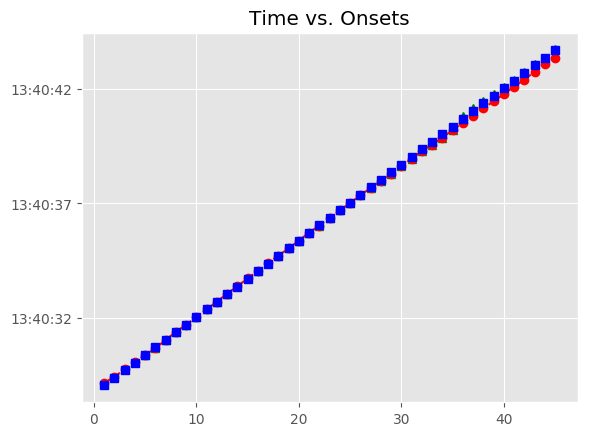

Data behind this chart, as committed beside it:
, Asynchrony, Tap Onset, Test, True Onset, User ID, IOI, Max, Min, Sanitized Tap Onset, Sanitized Asynchrony, Sanitized Mean Asynchrony, Sanitized Std Dev Asynchrony, Mean Asynchrony, Std Dev Asynchrony, Missed Taps, Phase Correction Response
1, 114.1, 2018-06-14 13:40:29.163733000, H2a3, 2018-06-14 13:40:29.049658000, 367.0, 0 days 00:00:00.320013000, 2018-06-14 13:40:29.209664500, 2018-06-14 13:40:28.881827000, 2018-06-14 13:40:29.163733000, 114.1, 6.869, 63.32, -64.38, 114.1, 0, -62.01
2, 52.06, 2018-06-14 13:40:29.421732000, H2a3, 2018-06-14 13:40:29.369671000, 367.0, 0 days 00:00:00.335455000, 2018-06-14 13:40:29.537398500, 2018-06-14 13:40:29.209664500, 2018-06-14 13:40:29.421732000, 52.06, 6.869, 63.32, -64.38, 114.1, 0, 8.633
3, 60.69, 2018-06-14 13:40:29.765820000, H2a3, 2018-06-14 13:40:29.705126000, 367.0, 0 days 00:00:00.336114000, 2018-06-14 13:40:29.873183000, 2018-06-14 13:40:29.537398500, 2018-06-14 13:40:29.765820000, 60.69, 6.869, 63.32, -64.38, 114.1, 0, -20.74
4, 39.95, 2018-06-14 13:40:30.081193000, H2a3, 2018-06-14 13:40:30.041240000, 367.0, 0 days 00:00:00.335791000, 2018-06-14 13:40:30.209135500, 2018-06-14 13:40:29.873183000, 2018-06-14 13:40:30.081193000, 39.95, 6.869, 63.32, -64.38, 114.1, 0, -32.9
5, 7.058, 2018-06-14 13:40:30.384089000, H2a3, 2018-06-14 13:40:30.377031000, 367.0, 0 days 00:00:00.335795000, 2018-06-14 13:40:30.544928500, 2018-06-14 13:40:30.209135500, 2018-06-14 13:40:30.384089000, 7.058, 6.869, 63.32, -64.38, 114.1, 0, -49.55
6, -42.49, 2018-06-14 13:40:30.670332000, H2a3, 2018-06-14 13:40:30.712826000, 367.0, 0 days 00:00:00.319782000, 2018-06-14 13:40:30.872717000, 2018-06-14 13:40:30.544928500, 2018-06-14 13:40:30.670332000, -42.49, 6.869, 63.32, -64.38, 114.1, 0, 53.12
7, 10.63, 2018-06-14 13:40:31.043239000, H2a3, 2018-06-14 13:40:31.032608000, 367.0, 0 days 00:00:00.335951000, 2018-06-14 13:40:31.200583500, 2018-06-14 13:40:30.872717000, 2018-06-14 13:40:31.043239000, 10.63, 6.869, 63.32, -64.38, 114.1, 0, 3.932
8, 14.56, 2018-06-14 13:40:31.383122000, H2a3, 2018-06-14 13:40:31.368559000, 367.0, 0 days 00:00:00.337780000, 2018-06-14 13:40:31.537449000, 2018-06-14 13:40:31.200583500, 2018-06-14 13:40:31.383122000, 14.56, 6.869, 63.32, -64.38, 114.1, 0, -14.7
9, -0.136, 2018-06-14 13:40:31.706203000, H2a3, 2018-06-14 13:40:31.706339000, 367.0, 0 days 00:00:00.333653000, 2018-06-14 13:40:31.873165500, 2018-06-14 13:40:31.537449000, 2018-06-14 13:40:31.706203000, -0.136, 6.869, 63.32, -64.38, 114.1, 0, -14.1
10, -14.23, 2018-06-14 13:40:32.025760000, H2a3, 2018-06-14 13:40:32.039992000, 367.0, 0 days 00:00:00.336093000, 2018-06-14 13:40:32.208038500, 2018-06-14 13:40:31.873165500, 2018-06-14 13:40:32.025760000, -14.23, 6.869, 63.32, -64.38, 114.1, 0, 12.03
11, -2.201, 2018-06-14 13:40:32.373884000, H2a3, 2018-06-14 13:40:32.376085000, 367.0, 0 days 00:00:00.319656000, 2018-06-14 13:40:32.535913000, 2018-06-14 13:40:32.208038500, 2018-06-14 13:40:32.373884000, -2.201, 6.869, 63.32, -64.38, 114.1, 0, 16.07
12, 13.87, 2018-06-14 13:40:32.709611000, H2a3, 2018-06-14 13:40:32.695741000, 367.0, 0 days 00:00:00.335782000, 2018-06-14 13:40:32.863632000, 2018-06-14 13:40:32.535913000, 2018-06-14 13:40:32.709611000, 13.87, 6.869, 63.32, -64.38, 114.1, 0, 12.22
13, 26.09, 2018-06-14 13:40:33.057610000, H2a3, 2018-06-14 13:40:33.031523000, 367.0, 0 days 00:00:00.335903000, 2018-06-14 13:40:33.199474500, 2018-06-14 13:40:32.863632000, 2018-06-14 13:40:33.057610000, 26.09, 6.869, 63.32, -64.38, 114.1, 0, -8.727
14, 17.36, 2018-06-14 13:40:33.384786000, H2a3, 2018-06-14 13:40:33.367426000, 367.0, 0 days 00:00:00.335908000, 2018-06-14 13:40:33.535380000, 2018-06-14 13:40:33.199474500, 2018-06-14 13:40:33.384786000, 17.36, 6.869, 63.32, -64.38, 114.1, 0, 0.149
15, 17.51, 2018-06-14 13:40:33.720843000, H2a3, 2018-06-14 13:40:33.703334000, 367.0, 0 days 00:00:00.335641000, 2018-06-14 13:40:33.871154500, 2018-06-14 13:40:33.535380000, 2018-06-14 13:40:33.720843000, 17.51, 6.869, 63.32, -64.38, 114.1, 0, 4.204
16, 21.71, 2018-06-14 13:40:34.060688000, H2a3, 2018-06-14 13:40:34.038975000, 367.0, 0 days 00:00:00.335978000, 2018-06-14 13:40:34.206964000, 2018-06-14 13:40:33.871154500, 2018-06-14 13:40:34.060688000, 21.71, 6.869, 63.32, -64.38, 114.1, 0, 15.76
17, 37.48, 2018-06-14 13:40:34.412429000, H2a3, 2018-06-14 13:40:34.374953000, 367.0, 0 days 00:00:00.319868000, 2018-06-14 13:40:34.534887000, 2018-06-14 13:40:34.206964000, 2018-06-14 13:40:34.412429000, 37.48, 6.869, 63.32, -64.38, 114.1, 0, -16.56
18, 20.91, 2018-06-14 13:40:34.715733000, H2a3, 2018-06-14 13:40:34.694821000, 367.0, 0 days 00:00:00.338280000, 2018-06-14 13:40:34.863961000, 2018-06-14 13:40:34.534887000, 2018-06-14 13:40:34.715733000, 20.91, 6.869, 63.32, -64.38, 114.1, 0, -19.35
19, 1.565, 2018-06-14 13:40:35.034666000, H2a3, 2018-06-14 13:40:35.033101000, 367.0, 0 days 00:00:00.333259000, 2018-06-14 13:40:35.199730500, 2018-06-14 13:40:34.863961000, 2018-06-14 13:40:35.034666000, 1.565, 6.869, 63.32, -64.38, 114.1, 0, 6.971
20, 8.536, 2018-06-14 13:40:35.374896000, H2a3, 2018-06-14 13:40:35.366360000, 367.0, 0 days 00:00:00.335958000, 2018-06-14 13:40:35.534339000, 2018-06-14 13:40:35.199730500, 2018-06-14 13:40:35.374896000, 8.536, 6.869, 63.32, -64.38, 114.1, 0, 15.95
21, 24.49, 2018-06-14 13:40:35.726806000, H2a3, 2018-06-14 13:40:35.702318000, 367.0, 0 days 00:00:00.335954000, 2018-06-14 13:40:35.870295000, 2018-06-14 13:40:35.534339000, 2018-06-14 13:40:35.726806000, 24.49, 6.869, 63.32, -64.38, 114.1, 0, -29.06
22, -4.569, 2018-06-14 13:40:36.033703000, H2a3, 2018-06-14 13:40:36.038272000, 367.0, 0 days 00:00:00.319769000, 2018-06-14 13:40:36.198156500, 2018-06-14 13:40:35.870295000, 2018-06-14 13:40:36.033703000, -4.569, 6.869, 63.32, -64.38, 114.1, 0, 11.83
23, 7.258, 2018-06-14 13:40:36.365299000, H2a3, 2018-06-14 13:40:36.358041000, 367.0, 0 days 00:00:00.335532000, 2018-06-14 13:40:36.525807000, 2018-06-14 13:40:36.198156500, 2018-06-14 13:40:36.365299000, 7.258, 6.869, 63.32, -64.38, 114.1, 0, -7.619
24, -0.361, 2018-06-14 13:40:36.693212000, H2a3, 2018-06-14 13:40:36.693573000, 367.0, 0 days 00:00:00.336085000, 2018-06-14 13:40:36.861615500, 2018-06-14 13:40:36.525807000, 2018-06-14 13:40:36.693212000, -0.361, 6.869, 63.32, -64.38, 114.1, 0, -16.69
25, -17.05, 2018-06-14 13:40:37.012611000, H2a3, 2018-06-14 13:40:37.029658000, 367.0, 0 days 00:00:00.335807000, 2018-06-14 13:40:37.197561500, 2018-06-14 13:40:36.861615500, 2018-06-14 13:40:37.012611000, -17.05, 6.869, 63.32, -64.38, 114.1, 0, 3.733
26, -13.31, 2018-06-14 13:40:37.352151000, H2a3, 2018-06-14 13:40:37.365465000, 367.0, 0 days 00:00:00.335889000, 2018-06-14 13:40:37.533409500, 2018-06-14 13:40:37.197561500, 2018-06-14 13:40:37.352151000, -13.31, 6.869, 63.32, -64.38, 114.1, 0, -16.43
27, -29.75, 2018-06-14 13:40:37.671609000, H2a3, 2018-06-14 13:40:37.701354000, 367.0, 0 days 00:00:00.319695000, 2018-06-14 13:40:37.861201500, 2018-06-14 13:40:37.533409500, 2018-06-14 13:40:37.671609000, -29.75, 6.869, 63.32, -64.38, 114.1, 0, -8.545
28, -38.29, 2018-06-14 13:40:37.982759000, H2a3, 2018-06-14 13:40:38.021049000, 367.0, 0 days 00:00:00.335768000, 2018-06-14 13:40:38.188933000, 2018-06-14 13:40:37.861201500, 2018-06-14 13:40:37.982759000, -38.29, 6.869, 63.32, -64.38, 114.1, 0, -28.57
29, -66.86, 2018-06-14 13:40:38.289954000, H2a3, 2018-06-14 13:40:38.356817000, 367.0, 0 days 00:00:00.335848000, 2018-06-14 13:40:38.524741000, 2018-06-14 13:40:38.188933000, 2018-06-14 13:40:38.289954000, -66.86, 6.869, 63.32, -64.38, 114.1, 0, 12.13
30, -54.74, 2018-06-14 13:40:38.637929000, H2a3, 2018-06-14 13:40:38.692665000, 367.0, 0 days 00:00:00.335942000, 2018-06-14 13:40:38.860636000, 2018-06-14 13:40:38.524741000, 2018-06-14 13:40:38.637929000, -54.74, 6.869, 63.32, -64.38, 114.1, 0, -25.05
31, -79.79, 2018-06-14 13:40:38.948819000, H2a3, 2018-06-14 13:40:39.028607000, 367.0, 0 days 00:00:00.335695000, 2018-06-14 13:40:39.196454500, 2018-06-14 13:40:38.860636000, 2018-06-14 13:40:38.948819000, -79.79, 6.869, 63.32, -64.38, 114.1, 0, -3.757
32, -83.55, 2018-06-14 13:40:39.280757000, H2a3, 2018-06-14 13:40:39.364302000, 367.0, 0 days 00:00:00.335966000, 2018-06-14 13:40:39.532285000, 2018-06-14 13:40:39.196454500, 2018-06-14 13:40:39.280757000, -83.55, 6.869, 63.32, -64.38, 114.1, 0, -53.66
33, -137.2, 2018-06-14 13:40:39.563060000, H2a3, 2018-06-14 13:40:39.700268000, 367.0, 0 days 00:00:00.319970000, 2018-06-14 13:40:39.860253000, 2018-06-14 13:40:39.532285000, 2018-06-14 13:40:39.563060000, -137.2, 6.869, 63.32, -64.38, 114.1, 0, -17.18
34, -154.4, 2018-06-14 13:40:39.865852000, H2a3, 2018-06-14 13:40:40.020238000, 367.0, 0 days 00:00:00.335789000, 2018-06-14 13:40:40.188132500, 2018-06-14 13:40:39.860253000, 2018-06-14 13:40:39.865852000, -154.4, 6.869, 63.32, -64.38, 114.1, 0, 4.269
35, -150.1, 2018-06-14 13:40:40.205910000, H2a3, 2018-06-14 13:40:40.356027000, 367.0, 0 days 00:00:00.335831000, 2018-06-14 13:40:40.523942500, 2018-06-14 13:40:40.188132500, 2018-06-14 13:40:40.205910000, -150.1, 6.869, 63.32, -64.38, 114.1, 0, 270.1
36, -179.3, 2018-06-14 13:40:40.512598000, H2a3, 2018-06-14 13:40:40.691858000, 367.0, 0 days 00:00:00.335606000, 2018-06-14 13:40:40.859661000, 2018-06-14 13:40:40.523942500, 2018-06-14 13:40:40.811816000, 120, 6.869, 63.32, -64.38, 114.1, 0, 0.274
37, -215.6, 2018-06-14 13:40:40.811816000, H2a3, 2018-06-14 13:40:41.027464000, 367.0, 0 days 00:00:00.336013000, 2018-06-14 13:40:41.195470500, 2018-06-14 13:40:40.859661000, 2018-06-14 13:40:41.147696000, 120.2, 6.869, 63.32, -64.38, 114.1, 0, -29.03
38, -215.8, 2018-06-14 13:40:41.147696000, H2a3, 2018-06-14 13:40:41.363477000, 367.0, 0 days 00:00:00.319823000, 2018-06-14 13:40:41.523388500, 2018-06-14 13:40:41.195470500, 2018-06-14 13:40:41.454676000, 91.2, 6.869, 63.32, -64.38, 114.1, 0, -0.711
39, -228.6, 2018-06-14 13:40:41.454676000, H2a3, 2018-06-14 13:40:41.683300000, 367.0, 0 days 00:00:00.335680000, 2018-06-14 13:40:41.851140000, 2018-06-14 13:40:41.523388500, 2018-06-14 13:40:41.773788000, 90.49, 6.869, 63.32, -64.38, 114.1, 0, -11.96
40, -245.2, 2018-06-14 13:40:41.773788000, H2a3, 2018-06-14 13:40:42.018980000, 367.0, 0 days 00:00:00.335846000, 2018-06-14 13:40:42.186903000, 2018-06-14 13:40:41.851140000, 2018-06-14 13:40:42.097507000, 78.53, 6.869, 63.32, -64.38, 114.1, 0, -37.23
41, -257.3, 2018-06-14 13:40:42.097507000, H2a3, 2018-06-14 13:40:42.354826000, 367.0, 0 days 00:00:00.335792000, 2018-06-14 13:40:42.522722000, 2018-06-14 13:40:42.186903000, 2018-06-14 13:40:42.396128000, 41.3, 6.869, 63.32, -64.38, 114.1, 0, 20.63
42, -294.5, 2018-06-14 13:40:42.396128000, H2a3, 2018-06-14 13:40:42.690618000, 367.0, 0 days 00:00:00.335774000, 2018-06-14 13:40:42.858505000, 2018-06-14 13:40:42.522722000, 2018-06-14 13:40:42.752548000, 61.93, 6.869, 63.32, -64.38, 114.1, 0, -4.152
43, -273.8, 2018-06-14 13:40:42.752548000, H2a3, 2018-06-14 13:40:43.026392000, 367.0, 0 days 00:00:00.335741000, 2018-06-14 13:40:43.194262500, 2018-06-14 13:40:42.858505000, 2018-06-14 13:40:43.084170000, 57.78, 6.869, 63.32, -64.38, 114.1, 0, -53.56
44, -278, 2018-06-14 13:40:43.084170000, H2a3, 2018-06-14 13:40:43.362133000, 367.0, 0 days 00:00:00.319975000, 2018-06-14 13:40:43.522120500, 2018-06-14 13:40:43.194262500, 2018-06-14 13:40:43.366347000, 4.214, 6.869, 63.32, -64.38, 114.1, 0, 32.5
45, -315.8, 2018-06-14 13:40:43.366347000, H2a3, 2018-06-14 13:40:43.682108000, 367.0, 0 days 00:00:00.335930000, 2018-06-14 13:40:43.850073000, 2018-06-14 13:40:43.522120500, 2018-06-14 13:40:43.718825000, 36.72, 6.869, 63.32, -64.38, 114.1, 0, 
